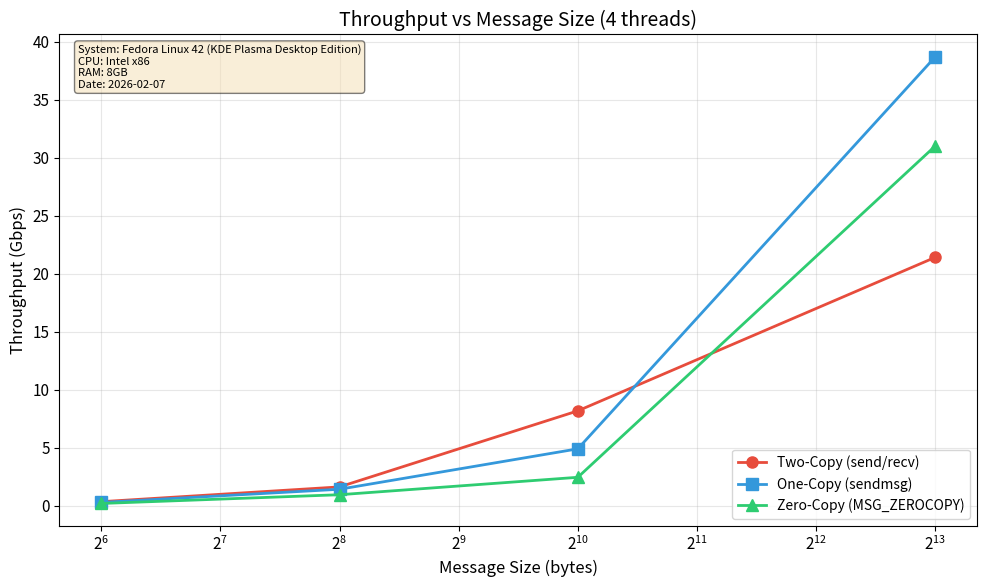
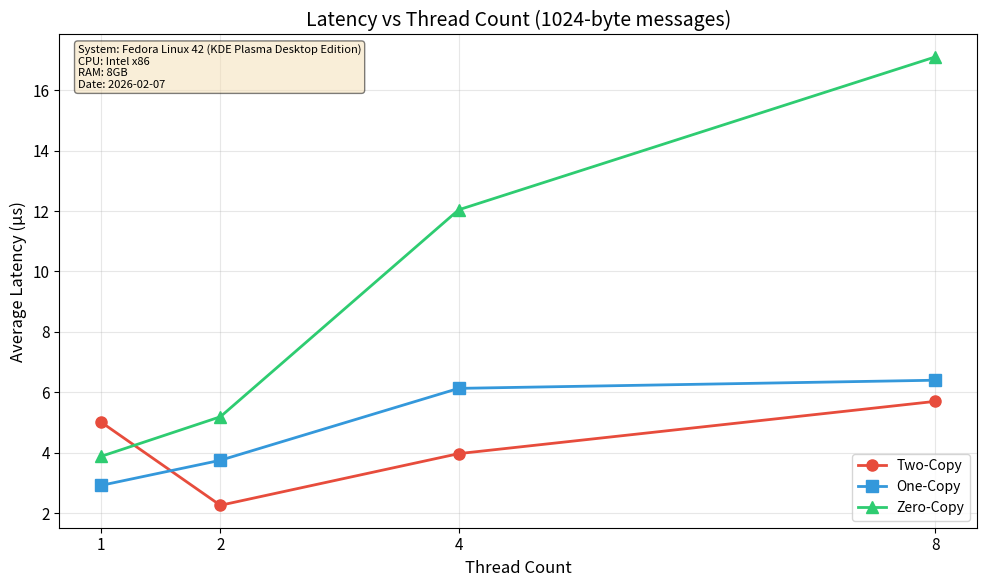
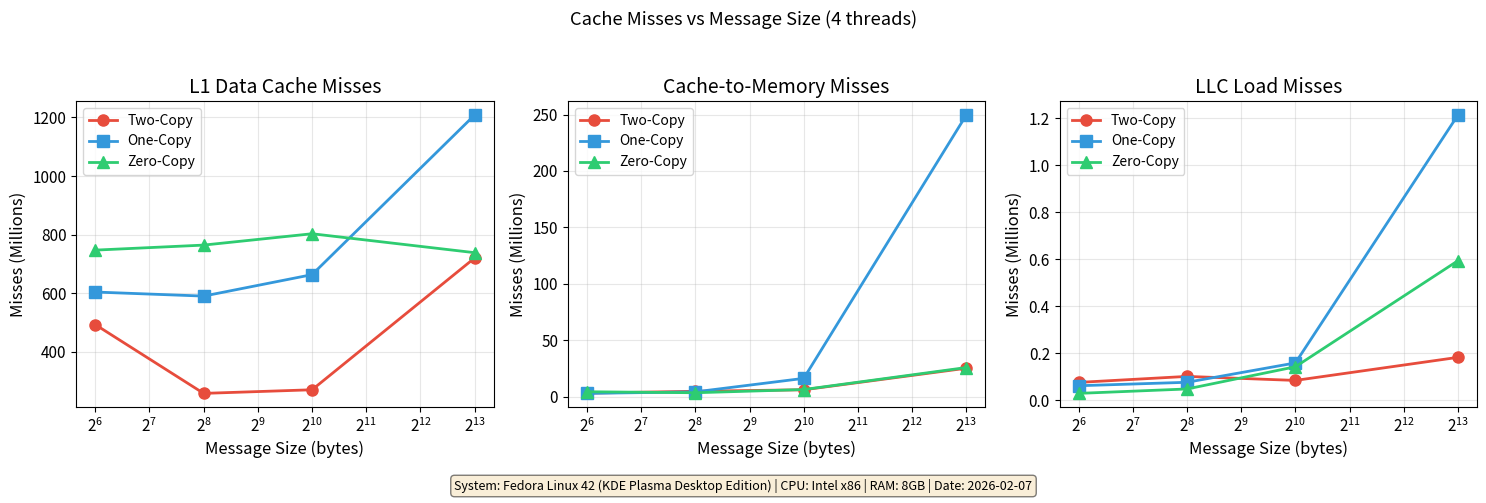
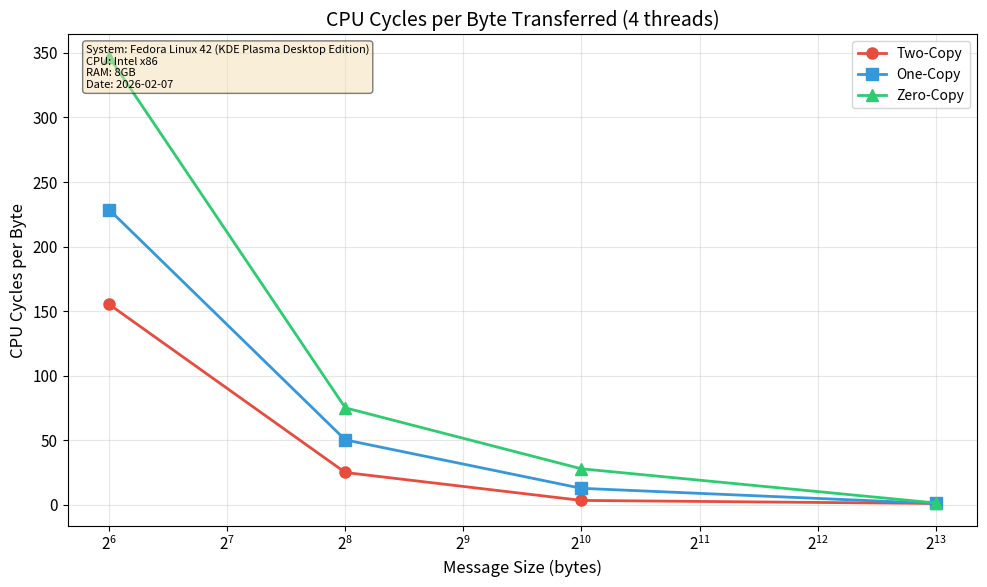

The script that saved these images, in order:
#!/usr/bin/env python3
"""
MT25048_Part_D_plot_results.py - Generate plots for PA02 Network I/O Analysis
Roll Number: MT25048

CRITICAL REQUIREMENT:
All data MUST be hardcoded as arrays below. Do NOT read from CSV files.
After running experiments, manually copy values from CSV files into the arrays below.

This script generates 4 required plots:
1. Throughput vs Message Size
2. Latency vs Thread Count
3. Cache Misses vs Message Size
4. CPU Cycles per Byte Transferred
"""

import matplotlib.pyplot as plt
import numpy as np
import sys

# System configuration (update with your actual system specs)
SYSTEM_CONFIG = """
System: Fedora Linux 42 (KDE Plasma Desktop Edition)
CPU: Intel x86
RAM: 8GB
Date: 2026-02-07
"""

# ============================================================================
# HARDCODED EXPERIMENTAL DATA
# ============================================================================
# Data extracted from raw_csvs/combined_results.csv (timestamp: 20260207_01xxxx)
# After client/server role fix: Client SENDS, Server RECEIVES
# Baseline: threads=4 for throughput/cache plots, msgsize=1024 for latency plots

# Message sizes tested (in bytes)
MSG_SIZES = [64, 256, 1024, 8192]

# Thread counts tested
THREAD_COUNTS = [1, 2, 4, 8]

# Duration used in experiments (from run_experiments.sh)
DURATION = 5  # seconds

# ============================================================================
# THROUGHPUT DATA (Gbps) - threads=4, varying message size
# Format: [64 bytes, 256 bytes, 1024 bytes, 8192 bytes]
# ============================================================================
throughput_two_copy_by_msgsize = [0.34, 1.615, 8.169, 21.402]
throughput_one_copy_by_msgsize = [0.276, 1.413, 4.897, 38.681]
throughput_zero_copy_by_msgsize = [0.187, 0.941, 2.443, 30.998]

# ============================================================================
# LATENCY DATA (µs) - msgsize=1024, varying threads
# Format: [1 thread, 2 threads, 4 threads, 8 threads]
# ============================================================================
latency_two_copy_by_threads = [5.01, 2.26, 3.97, 5.70]
latency_one_copy_by_threads = [2.92, 3.75, 6.13, 6.40]
latency_zero_copy_by_threads = [3.88, 5.19, 12.04, 17.10]

# ============================================================================
# CACHE MISS DATA - threads=4, varying message size
# Format: [64 bytes, 256 bytes, 1024 bytes, 8192 bytes]
# ============================================================================

# cache_misses (perf: cache-misses - misses that went to main memory)
cache_misses_two_copy = [3206406, 4864440, 6166287, 25286368]
cache_misses_one_copy = [2982470, 4322291, 16282255, 249654615]
cache_misses_zero_copy = [4435749, 3546400, 6382138, 25883728]

# L1 cache misses (perf: L1-dcache-load-misses)
l1_misses_two_copy = [493340606, 258619045, 270940225, 720812096]
l1_misses_one_copy = [604435799, 590554636, 663760945, 1208667898]
l1_misses_zero_copy = [747425854, 764573458, 803294755, 738661137]

# LLC cache misses (perf: LLC-load-misses)
llc_misses_two_copy = [74978, 100548, 83445, 181741]
llc_misses_one_copy = [60839, 75496, 157943, 1213294]
llc_misses_zero_copy = [28294, 47061, 141573, 593154]

# ============================================================================
# CPU CYCLES DATA - threads=4, varying message size
# Format: [64 bytes, 256 bytes, 1024 bytes, 8192 bytes]
# ============================================================================
cycles_two_copy = [33001693645, 25372980499, 18010295414, 15586843165]
cycles_one_copy = [39438779804, 44511469539, 39466498693, 28048004914]
cycles_zero_copy = [40543575711, 44227911279, 42751881102, 30188950831]

# ============================================================================
# CALCULATED DATA: Bytes transferred = (throughput_gbps * DURATION * 1e9) / 8
# ============================================================================
bytes_two_copy = [(t * DURATION * 1e9) / 8 for t in throughput_two_copy_by_msgsize]
bytes_one_copy = [(t * DURATION * 1e9) / 8 for t in throughput_one_copy_by_msgsize]
bytes_zero_copy = [(t * DURATION * 1e9) / 8 for t in throughput_zero_copy_by_msgsize]

# ============================================================================
# PLOTTING FUNCTIONS
# ============================================================================

def setup_plot_style():
    """Configure matplotlib style for professional plots."""
    plt.rcParams['figure.figsize'] = (10, 6)
    plt.rcParams['font.size'] = 11
    plt.rcParams['axes.labelsize'] = 12
    plt.rcParams['axes.titlesize'] = 14
    plt.rcParams['legend.fontsize'] = 10
    plt.rcParams['lines.linewidth'] = 2
    plt.rcParams['lines.markersize'] = 8

def plot_throughput_vs_msgsize():
    """Plot 1: Throughput vs Message Size."""
    plt.figure()
    
    plt.plot(MSG_SIZES, throughput_two_copy_by_msgsize, 'o-', label='Two-Copy (send/recv)', color='#e74c3c')
    plt.plot(MSG_SIZES, throughput_one_copy_by_msgsize, 's-', label='One-Copy (sendmsg)', color='#3498db')
    plt.plot(MSG_SIZES, throughput_zero_copy_by_msgsize, '^-', label='Zero-Copy (MSG_ZEROCOPY)', color='#2ecc71')
    
    plt.xlabel('Message Size (bytes)')
    plt.ylabel('Throughput (Gbps)')
    plt.title('Throughput vs Message Size (4 threads)')
    plt.xscale('log', base=2)
    plt.grid(True, alpha=0.3)
    plt.legend()
    
    # Add system config annotation
    plt.text(0.02, 0.98, SYSTEM_CONFIG.strip(), 
             transform=plt.gca().transAxes, 
             fontsize=8, 
             verticalalignment='top',
             bbox=dict(boxstyle='round', facecolor='wheat', alpha=0.5))
    
    plt.tight_layout()
    plt.savefig('MT25048_Plot_Throughput_vs_MsgSize.pdf')
    print("Saved: MT25048_Plot_Throughput_vs_MsgSize.pdf")
    plt.close()

def plot_latency_vs_threads():
    """Plot 2: Latency vs Thread Count."""
    plt.figure()
    
    plt.plot(THREAD_COUNTS, latency_two_copy_by_threads, 'o-', label='Two-Copy', color='#e74c3c')
    plt.plot(THREAD_COUNTS, latency_one_copy_by_threads, 's-', label='One-Copy', color='#3498db')
    plt.plot(THREAD_COUNTS, latency_zero_copy_by_threads, '^-', label='Zero-Copy', color='#2ecc71')
    
    plt.xlabel('Thread Count')
    plt.ylabel('Average Latency (µs)')
    plt.title('Latency vs Thread Count (1024-byte messages)')
    plt.grid(True, alpha=0.3)
    plt.legend()
    plt.xticks(THREAD_COUNTS)
    
    plt.text(0.02, 0.98, SYSTEM_CONFIG.strip(), 
             transform=plt.gca().transAxes, 
             fontsize=8, 
             verticalalignment='top',
             bbox=dict(boxstyle='round', facecolor='wheat', alpha=0.5))
    
    plt.tight_layout()
    plt.savefig('MT25048_Plot_Latency_vs_Threads.pdf')
    print("Saved: MT25048_Plot_Latency_vs_Threads.pdf")
    plt.close()

def plot_cache_misses_vs_msgsize():
    """Plot 3: Cache Misses vs Message Size."""
    fig, axes = plt.subplots(1, 3, figsize=(15, 5))
    
    # Plot 1: L1 Data Cache Misses
    axes[0].plot(MSG_SIZES, [v/1e6 for v in l1_misses_two_copy], 'o-', label='Two-Copy', color='#e74c3c')
    axes[0].plot(MSG_SIZES, [v/1e6 for v in l1_misses_one_copy], 's-', label='One-Copy', color='#3498db')
    axes[0].plot(MSG_SIZES, [v/1e6 for v in l1_misses_zero_copy], '^-', label='Zero-Copy', color='#2ecc71')
    axes[0].set_xlabel('Message Size (bytes)')
    axes[0].set_ylabel('Misses (Millions)')
    axes[0].set_title('L1 Data Cache Misses')
    axes[0].set_xscale('log', base=2)
    axes[0].grid(True, alpha=0.3)
    axes[0].legend()
    
    # Plot 2: Cache misses to memory (perf cache-misses)
    axes[1].plot(MSG_SIZES, [v/1e6 for v in cache_misses_two_copy], 'o-', label='Two-Copy', color='#e74c3c')
    axes[1].plot(MSG_SIZES, [v/1e6 for v in cache_misses_one_copy], 's-', label='One-Copy', color='#3498db')
    axes[1].plot(MSG_SIZES, [v/1e6 for v in cache_misses_zero_copy], '^-', label='Zero-Copy', color='#2ecc71')
    axes[1].set_xlabel('Message Size (bytes)')
    axes[1].set_ylabel('Misses (Millions)')
    axes[1].set_title('Cache-to-Memory Misses')
    axes[1].set_xscale('log', base=2)
    axes[1].grid(True, alpha=0.3)
    axes[1].legend()
    
    # Plot 3: LLC Load Misses
    axes[2].plot(MSG_SIZES, [v/1e6 for v in llc_misses_two_copy], 'o-', label='Two-Copy', color='#e74c3c')
    axes[2].plot(MSG_SIZES, [v/1e6 for v in llc_misses_one_copy], 's-', label='One-Copy', color='#3498db')
    axes[2].plot(MSG_SIZES, [v/1e6 for v in llc_misses_zero_copy], '^-', label='Zero-Copy', color='#2ecc71')
    axes[2].set_xlabel('Message Size (bytes)')
    axes[2].set_ylabel('Misses (Millions)')
    axes[2].set_title('LLC Load Misses')
    axes[2].set_xscale('log', base=2)
    axes[2].grid(True, alpha=0.3)
    axes[2].legend()
    
    plt.suptitle('Cache Misses vs Message Size (4 threads)')
    
    # Add system config annotation (centered at the bottom)
    fig.text(0.5, 0.02, SYSTEM_CONFIG.strip().replace('\n', ' | '), 
             ha='center', fontsize=9, 
             bbox=dict(boxstyle='round', facecolor='wheat', alpha=0.5))
    
    plt.tight_layout(rect=[0, 0.05, 1, 0.95]) # Adjust layout to make room for suptitle and config
    plt.savefig('MT25048_Plot_CacheMisses_vs_MsgSize.pdf')
    print("Saved: MT25048_Plot_CacheMisses_vs_MsgSize.pdf")
    plt.close()

def plot_cycles_per_byte():
    """Plot 4: CPU Cycles per Byte Transferred."""
    # Calculate cycles per byte
    cycles_per_byte_two = [cycles_two_copy[i] / bytes_two_copy[i] for i in range(len(MSG_SIZES))]
    cycles_per_byte_one = [cycles_one_copy[i] / bytes_one_copy[i] for i in range(len(MSG_SIZES))]
    cycles_per_byte_zero = [cycles_zero_copy[i] / bytes_zero_copy[i] for i in range(len(MSG_SIZES))]
    
    plt.figure()
    
    plt.plot(MSG_SIZES, cycles_per_byte_two, 'o-', label='Two-Copy', color='#e74c3c')
    plt.plot(MSG_SIZES, cycles_per_byte_one, 's-', label='One-Copy', color='#3498db')
    plt.plot(MSG_SIZES, cycles_per_byte_zero, '^-', label='Zero-Copy', color='#2ecc71')
    
    plt.xlabel('Message Size (bytes)')
    plt.ylabel('CPU Cycles per Byte')
    plt.title('CPU Cycles per Byte Transferred (4 threads)')
    plt.xscale('log', base=2)
    plt.grid(True, alpha=0.3)
    plt.legend()
    
    plt.text(0.02, 0.98, SYSTEM_CONFIG.strip(), 
             transform=plt.gca().transAxes, 
             fontsize=8, 
             verticalalignment='top',
             bbox=dict(boxstyle='round', facecolor='wheat', alpha=0.5))
    
    plt.tight_layout()
    plt.savefig('MT25048_Plot_CyclesPerByte.pdf')
    print("Saved: MT25048_Plot_CyclesPerByte.pdf")
    plt.close()

# ============================================================================
# MAIN FUNCTION
# ============================================================================

def main():
    """Generate all required plots."""
    print("="*60)
    print("MT25048 - PA02 Plot Generator")
    print("="*60)
    print()
    print("NOTE: All data is HARDCODED in this script as per assignment requirements.")
    print("      Data was extracted from raw_csvs/combined_results.csv")
    print("      Experiment date: 2026-02-07 (after client/server role fix)")
    print()
    
    setup_plot_style()
    
    print("Generating plots...")
    plot_throughput_vs_msgsize()
    plot_latency_vs_threads()
    plot_cache_misses_vs_msgsize()
    plot_cycles_per_byte()
    
    print()
    print("="*60)
    print("All plots generated successfully!")
    print("="*60)
    print()
    print("Files created:")
    print("  - MT25048_Plot_Throughput_vs_MsgSize.pdf")
    print("  - MT25048_Plot_Latency_vs_Threads.pdf")
    print("  - MT25048_Plot_CacheMisses_vs_MsgSize.pdf")
    print("  - MT25048_Plot_CyclesPerByte.pdf")
    print()
    print("Next steps:")
    print("  1. Embed these plots in your report PDF")
    print("  2. Do NOT include plot files in the zip submission")
    print("  3. During demo, run this script to regenerate plots")
    
    return 0

if __name__ == "__main__":
    sys.exit(main())
